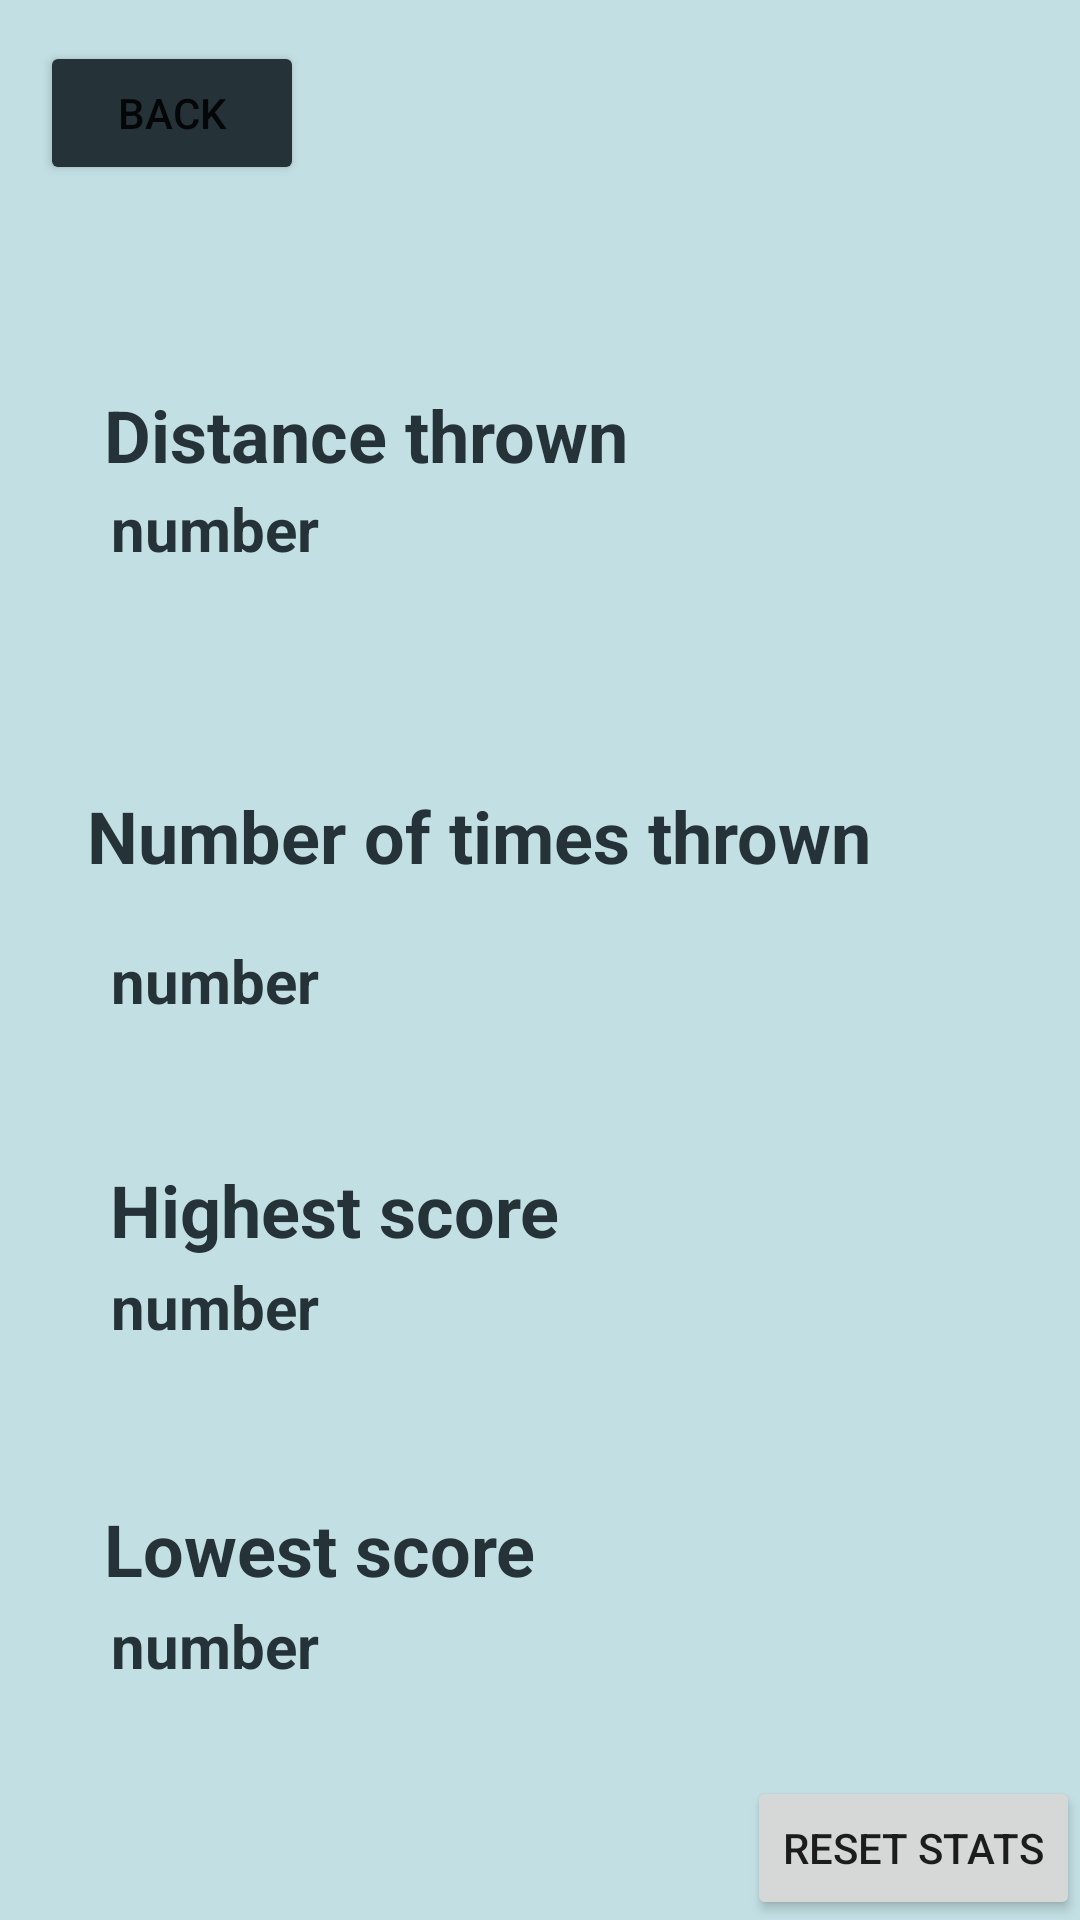

Produce the Android XML layout that renders to this screen, including the resource entries it uses.
<!-- AndroidManifest.xml: application theme Theme.ThrowPhone -->
<!-- res/layout/activity_stats.xml -->
<?xml version="1.0" encoding="utf-8"?>
<androidx.constraintlayout.widget.ConstraintLayout xmlns:android="http://schemas.android.com/apk/res/android"
    xmlns:app="http://schemas.android.com/apk/res-auto"
    xmlns:tools="http://schemas.android.com/tools"
    android:layout_width="match_parent"
    android:layout_height="match_parent"
    android:background="#C2DFE3">

    <Button
        android:id="@+id/buttonBack"
        android:layout_width="wrap_content"
        android:layout_height="wrap_content"
        android:backgroundTint="#253237"
        android:text="Back"
        app:layout_constraintBottom_toBottomOf="parent"
        app:layout_constraintEnd_toEndOf="parent"
        app:layout_constraintHorizontal_bias="0.049"
        app:layout_constraintStart_toStartOf="parent"
        app:layout_constraintTop_toTopOf="parent"
        app:layout_constraintVertical_bias="0.023" />

    <TextView
        android:id="@+id/textView2"
        android:layout_width="199dp"
        android:layout_height="34dp"
        android:text="Distance thrown"
        android:textColor="#253237"
        android:textSize="24sp"
        android:textStyle="bold"
        app:layout_constraintBottom_toBottomOf="parent"
        app:layout_constraintEnd_toEndOf="parent"
        app:layout_constraintHorizontal_bias="0.216"
        app:layout_constraintStart_toStartOf="parent"
        app:layout_constraintTop_toBottomOf="@+id/buttonBack"
        app:layout_constraintVertical_bias="0.123" />

    <TextView
        android:id="@+id/distanceThrown"
        android:layout_width="150dp"
        android:layout_height="24dp"
        android:text="number"
        android:textColor="#253237"
        android:textSize="20dp"
        android:textStyle="bold"
        app:layout_constraintBottom_toBottomOf="parent"
        app:layout_constraintEnd_toEndOf="parent"
        app:layout_constraintHorizontal_bias="0.176"
        app:layout_constraintStart_toStartOf="parent"
        app:layout_constraintTop_toBottomOf="@+id/textView2"
        app:layout_constraintVertical_bias="0.0" />

    <TextView
        android:id="@+id/timesThrown"
        android:layout_width="150dp"
        android:layout_height="24dp"
        android:text="number"
        android:textColor="#253237"
        android:textSize="20dp"
        android:textStyle="bold"
        app:layout_constraintBottom_toBottomOf="parent"
        app:layout_constraintEnd_toEndOf="parent"
        app:layout_constraintHorizontal_bias="0.176"
        app:layout_constraintStart_toStartOf="parent"
        app:layout_constraintTop_toBottomOf="@+id/textView4"
        app:layout_constraintVertical_bias="0.0" />

    <TextView
        android:id="@+id/highestScore"
        android:layout_width="150dp"
        android:layout_height="24dp"
        android:text="number"
        android:textColor="#253237"
        android:textSize="20dp"
        android:textStyle="bold"
        app:layout_constraintBottom_toBottomOf="parent"
        app:layout_constraintEnd_toEndOf="parent"
        app:layout_constraintHorizontal_bias="0.176"
        app:layout_constraintStart_toStartOf="parent"
        app:layout_constraintTop_toBottomOf="@+id/textView5"
        app:layout_constraintVertical_bias="0.0" />

    <TextView
        android:id="@+id/lowestScore"
        android:layout_width="150dp"
        android:layout_height="24dp"
        android:text="number"
        android:textColor="#253237"
        android:textSize="20dp"
        android:textStyle="bold"
        app:layout_constraintBottom_toBottomOf="parent"
        app:layout_constraintEnd_toEndOf="parent"
        app:layout_constraintHorizontal_bias="0.176"
        app:layout_constraintStart_toStartOf="parent"
        app:layout_constraintTop_toBottomOf="@+id/textView6"
        app:layout_constraintVertical_bias="0.0" />

    <TextView
        android:id="@+id/textView4"
        android:layout_width="273dp"
        android:layout_height="51dp"
        android:text="Number of times thrown"
        android:textColor="#253237"
        android:textSize="24sp"
        android:textStyle="bold"
        app:layout_constraintBottom_toBottomOf="parent"
        app:layout_constraintEnd_toEndOf="parent"
        app:layout_constraintHorizontal_bias="0.333"
        app:layout_constraintStart_toStartOf="parent"
        app:layout_constraintTop_toBottomOf="@+id/distanceThrown"
        app:layout_constraintVertical_bias="0.188" />

    <TextView
        android:id="@+id/textView5"
        android:layout_width="158dp"
        android:layout_height="35dp"
        android:text="Highest score"
        android:textColor="#253237"
        android:textSize="24sp"
        android:textStyle="bold"
        app:layout_constraintBottom_toBottomOf="parent"
        app:layout_constraintEnd_toEndOf="parent"
        app:layout_constraintHorizontal_bias="0.181"
        app:layout_constraintStart_toStartOf="parent"
        app:layout_constraintTop_toBottomOf="@+id/timesThrown"
        app:layout_constraintVertical_bias="0.185" />

    <TextView
        android:id="@+id/textView6"
        android:layout_width="199dp"
        android:layout_height="35dp"
        android:text="Lowest score"
        android:textColor="#253237"
        android:textSize="24sp"
        android:textStyle="bold"
        app:layout_constraintBottom_toBottomOf="parent"
        app:layout_constraintEnd_toEndOf="parent"
        app:layout_constraintHorizontal_bias="0.216"
        app:layout_constraintStart_toStartOf="parent"
        app:layout_constraintTop_toBottomOf="@+id/highestScore"
        app:layout_constraintVertical_bias="0.34" />

    <ImageView
        android:id="@+id/imageView3"
        android:layout_width="90dp"
        android:layout_height="90dp"
        app:layout_constraintBottom_toBottomOf="parent"
        app:layout_constraintEnd_toEndOf="parent"
        app:layout_constraintHorizontal_bias="0.95"
        app:layout_constraintStart_toStartOf="parent"
        app:layout_constraintTop_toTopOf="parent"
        app:layout_constraintVertical_bias="0.024" />

    <Button
        android:id="@+id/buttonReset"
        android:layout_width="wrap_content"
        android:layout_height="wrap_content"
        android:text="Reset Stats"
        app:layout_constraintBottom_toBottomOf="parent"
        app:layout_constraintEnd_toEndOf="parent" />

</androidx.constraintlayout.widget.ConstraintLayout>
<!-- resources referenced by this layout -->
<resources>
  <style name="Theme.ThrowPhone" parent="Theme.MaterialComponents.DayNight.DarkActionBar">
          
          <item name="colorPrimary">@color/purple_500</item>
          <item name="colorPrimaryVariant">@color/purple_700</item>
          <item name="colorOnPrimary">@color/white</item>
          
          <item name="colorSecondary">@color/teal_200</item>
          <item name="colorSecondaryVariant">@color/teal_700</item>
          <item name="colorOnSecondary">@color/black</item>
          
          <item name="android:statusBarColor">?attr/colorPrimaryVariant</item>
          
      </style>
  <!-- not gathered from this repository: default colours our renderer supplied (Android Studio template values) -->
  <color name="purple_500">#FF6200EE</color>
  <color name="purple_700">#FF3700B3</color>
  <color name="teal_200">#FF03DAC5</color>
  <color name="teal_700">#FF018786</color>
  <color name="black">#FF000000</color>
  <color name="white">#FFFFFFFF</color>
</resources>
